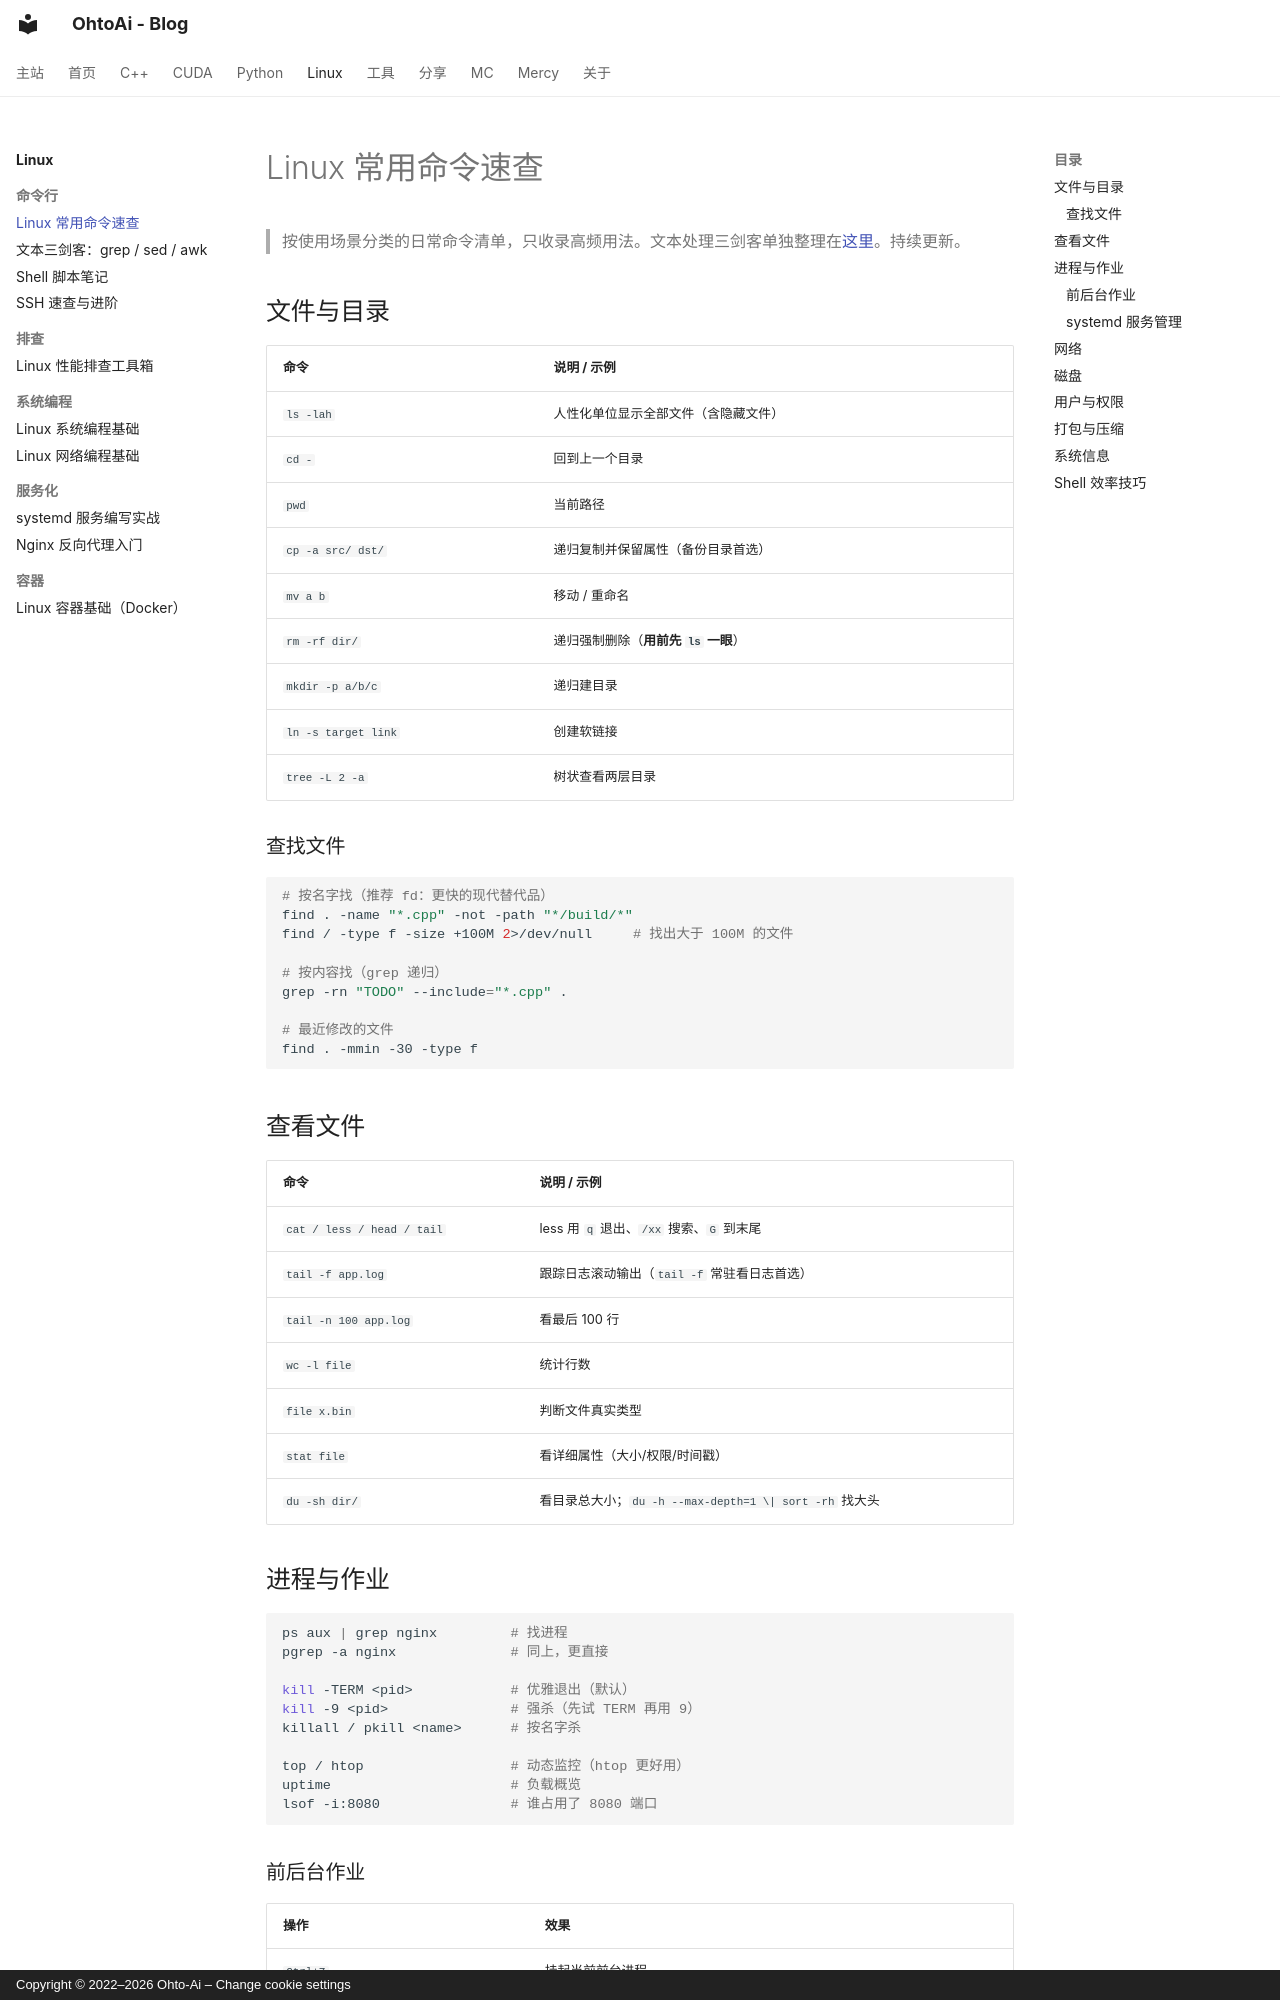

repository: ohto-ai/blog · page: linux/linux-commands/index.html · generator: mkdocs · copyright: Copyright © 2022–2026 Ohto-Ai – Change cookie settings

---
comments: true
---
# Linux 常用命令速查

> 按使用场景分类的日常命令清单，只收录高频用法。文本处理三剑客单独整理在[这里](text-processing.md)。持续更新。

## 文件与目录

| 命令 | 说明 / 示例 |
| :--- | :--- |
| `ls -lah` | 人性化单位显示全部文件（含隐藏文件） |
| `cd -` | 回到上一个目录 |
| `pwd` | 当前路径 |
| `cp -a src/ dst/` | 递归复制并保留属性（备份目录首选） |
| `mv a b` | 移动 / 重命名 |
| `rm -rf dir/` | 递归强制删除（**用前先 `ls` 一眼**） |
| `mkdir -p a/b/c` | 递归建目录 |
| `ln -s target link` | 创建软链接 |
| `tree -L 2 -a` | 树状查看两层目录 |

### 查找文件

```bash
# 按名字找（推荐 fd：更快的现代替代品）
find . -name "*.cpp" -not -path "*/build/*"
find / -type f -size +100M 2>/dev/null     # 找出大于 100M 的文件

# 按内容找（grep 递归）
grep -rn "TODO" --include="*.cpp" .

# 最近修改的文件
find . -mmin -30 -type f
```

## 查看文件

| 命令 | 说明 / 示例 |
| :--- | :--- |
| `cat / less / head / tail` | less 用 `q` 退出、`/xx` 搜索、`G` 到末尾 |
| `tail -f app.log` | 跟踪日志滚动输出（`tail -f` 常驻看日志首选） |
| `tail -n 100 app.log` | 看最后 100 行 |
| `wc -l file` | 统计行数 |
| `file x.bin` | 判断文件真实类型 |
| `stat file` | 看详细属性（大小/权限/时间戳） |
| `du -sh dir/` | 看目录总大小；`du -h --max-depth=1 \| sort -rh` 找大头 |

## 进程与作业

```bash
ps aux | grep nginx         # 找进程
pgrep -a nginx              # 同上，更直接

kill -TERM <pid>            # 优雅退出（默认）
kill -9 <pid>               # 强杀（先试 TERM 再用 9）
killall / pkill <name>      # 按名字杀

top / htop                  # 动态监控（htop 更好用）
uptime                      # 负载概览
lsof -i:8080                # 谁占用了 8080 端口
```

### 前后台作业

| 操作 | 效果 |
| :--- | :--- |
| `Ctrl+Z` | 挂起当前前台进程 |
| `bg` / `fg` | 让挂起的进程在后台 / 前台继续 |
| `jobs` | 列出当前会话作业 |
| `nohup cmd &` | 挂断不退出，输出进 `nohup.out` |
| `disown -h %1` | 把已运行作业从会话剥离 |
